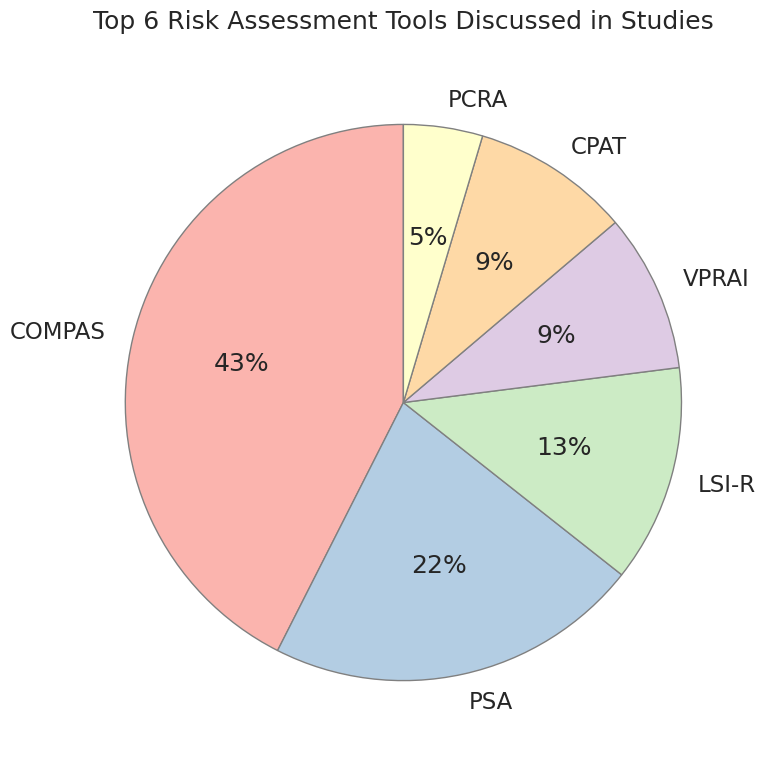

Source code (Python): (Note: this script raises an exception after producing the figure.)
# Author: Gentry Atkinson
# Date: 2026-02-26
# Organization: St. Edward's University
# Description: This script generates tables for the AI in Risk Assessment project.

import seaborn as sns
import matplotlib.pyplot as plt

top_six_risk_assessments = {
    'COMPAS' : 37,
    'PSA' : 19,
    'LSI-R' : 11,
    'VPRAI' : 8,
    'CPAT' : 8,
    'PCRA' : 4
}

benefits_of_ai = {
    'Efficiency': 38,
    'Reduction of Bias': 34,
    'Improved Predictions': 26,
    'Transparency': 14,
    'Objectivity' : 17,
    'Individuation' : 7,
    'Reducing Crime' : 8,
    'Reducing Incarceration' : 16,
    'Social or Justice Reform' : 12,
    'Eliminating Cash Bail' : 7
}

is_ml_used = {
    "Yes" : 42,
    "No" :14
}

ai_tools_used = {
    "Random Forest" : 6,
    "Logistic Regression"	: 7,
    "SVMs" : 3,
    "Gradient Boosting" : 5
}

ai_contributes_to_bias ={
    "Yes" : 44,
    "No" : 12
}

sources_of_bias = {
    "Training Data" : 36,
    "Actions by Developers" : 8,
    "Institutional Bias" : 4,
    "Proxy Variables" : 22,
    "Rationalization of Bias" : 8,
    "Data Size" : 2,
    "Removing Human Judgement" : 4,
    "Definitions of Fairness" : 6,
    "Human Interpretation" : 7,
    "Black Boxes" : 5,
    "Calibration" : 6,
    "Algorithmic Bias" : 4,
}

benefits_of_ai = dict(sorted(benefits_of_ai.items(), key=lambda item: item[1], reverse=True))
sources_of_bias = dict(sorted(sources_of_bias.items(), key=lambda item: item[1], reverse=True))
ai_tools_used = dict(sorted(ai_tools_used.items(), key=lambda item: item[1], reverse=True))

def generate_top_six_ras_pie_chart():
    plt.figure(figsize=(8, 8))
    plt.pie(
        top_six_risk_assessments.values(), 
        labels=top_six_risk_assessments.keys(), 
        autopct='%.0f%%', 
        startangle=90,
        colors=sns.color_palette('Pastel1', n_colors=len(top_six_risk_assessments)),
        wedgeprops={'edgecolor': 'gray'}
    )
    plt.title('Top 6 Risk Assessment Tools Discussed in Studies', pad=20)
    plt.axis('equal')  # Equal aspect ratio ensures that pie chart is circular.
    plt.tight_layout()
    plt.savefig('tables/top_six_ras_pie_chart.png')
    plt.savefig('tables/top_six_ras_pie_chart.svg')

def generate_benefits_of_ai_bar_chart():
    plt.figure(figsize=(8, 6))
    sns.barplot(x=list(benefits_of_ai.keys()), y=list(benefits_of_ai.values()))
    plt.xticks(rotation=45, ha='right')
    plt.title('Benefits of AI in Risk Assessment', pad=20)
    # plt.xlabel('Benefit')
    # plt.ylabel('Number of Studies Mentioning Benefit')
    # place a numerical value above each bar
    for index, value in enumerate(benefits_of_ai.values()):
        plt.text(index, value + 0.5, str(value), ha='center', va='bottom')
    # set the y-axis range to be slightly higher than the maximum value for better visualization
    plt.ylim(0, max(benefits_of_ai.values()) + 5)
    plt.tight_layout()
    plt.savefig('tables/benefits_of_ai_bar_chart.png')
    plt.savefig('tables/benefits_of_ai_bar_chart.svg')

def generate_benefits_of_ai_bar_chart_horizontal():
    plt.figure(figsize=(8, 6))
    sns.barplot(y=list(benefits_of_ai.keys()), x=list(benefits_of_ai.values()), orient='h')
    plt.title('Benefits of AI in Risk Assessment', pad=20)
    for index, value in enumerate(benefits_of_ai.values()):
        plt.text(value + 0.2, index, str(value), ha='left', va='center')
    plt.xlim(0, max(benefits_of_ai.values()) + 5)
    plt.tight_layout()
    plt.savefig('tables/benefits_of_ai_bar_chart_horizontal.png')
    plt.savefig('tables/benefits_of_ai_bar_chart_horizontal.svg')

def generte_is_ml_used_pie_chart():
    plt.figure(figsize=(5, 5))
    plt.pie(
        is_ml_used.values(), 
        labels=is_ml_used.keys(), 
        autopct='%.0f%%', 
        startangle=90,
        colors=sns.color_palette('Pastel1', n_colors=len(top_six_risk_assessments)),
        wedgeprops={'edgecolor': 'gray'}
    )
    plt.title('Is ML Used for Risk Assessment', pad=20)
    plt.axis('equal')  # Equal aspect ratio ensures that pie chart is circular.
    plt.tight_layout()
    plt.savefig('tables/is_ml_used.png')
    plt.savefig('tables/is_ml_used.svg')

def generate_ml_tools_bar_chart():
    plt.figure(figsize=(8, 6))
    sns.barplot(x=list(ai_tools_used.keys()), y=list(ai_tools_used.values()))
    plt.xticks(rotation=45, ha='right')
    plt.title('Count of ML Tools Used in Experiments', pad=20)
    for index, value in enumerate(ai_tools_used.values()):
        plt.text(index, value + 0.5, str(value), ha='center', va='bottom')
    # set the y-axis range to be slightly higher than the maximum value for better visualization
    plt.ylim(0, max(ai_tools_used.values()) + 2)
    plt.tight_layout()
    plt.savefig('tables/ai_tools_used_bar_chart.png')
    plt.savefig('tables/ai_tools_used_bar_chart.svg')

def generate_ai_contributes_to_bias_pie_chart():
    plt.figure(figsize=(5, 5))
    plt.pie(
        ai_contributes_to_bias.values(), 
        labels=ai_contributes_to_bias.keys(), 
        autopct='%.0f%%', 
        startangle=90,
        colors=sns.color_palette('Pastel1', n_colors=len(ai_contributes_to_bias)),
        wedgeprops={'edgecolor': 'gray'}
    )
    plt.title('ARA Contributes to Bias', pad=20)
    plt.axis('equal')  # Equal aspect ratio ensures that pie chart is circular.
    plt.tight_layout()
    plt.savefig('tables/ara_contributes_to_bias.png')
    plt.savefig('tables/ara_contributes_to_bias.svg')

def generate_sources_of_bias_bar_chart():
    plt.figure(figsize=(8, 6))
    sns.barplot(x=list(sources_of_bias.keys()), y=list(sources_of_bias.values()))
    plt.xticks(rotation=45, ha='right')
    plt.title('Sources of Bias in AI Risk Assessment', pad=20)
    for index, value in enumerate(sources_of_bias.values()):
        plt.text(index, value + 0.5, str(value), ha='center', va='bottom')
    # set the y-axis range to be slightly higher than the maximum value for better visualization
    plt.ylim(0, max(sources_of_bias.values()) + 2)
    plt.tight_layout()
    plt.savefig('tables/sources_of_bias_bar_chart.png')
    plt.savefig('tables/sources_of_bias_bar_chart.svg')

def generate_sources_of_bias_bar_chart_horizontal():
    plt.figure(figsize=(8, 6))
    sns.barplot(y=list(sources_of_bias.keys()), x=list(sources_of_bias.values()), orient='h')
    plt.title('Sources of Bias in AI Risk Assessment', pad=20)
    for index, value in enumerate(sources_of_bias.values()):
        plt.text(value + 0.2, index, str(value), ha='left', va='center')
    plt.xlim(0, max(sources_of_bias.values()) + 5)
    plt.tight_layout()
    plt.savefig('tables/sources_of_bias_bar_chart_horizontal.png')
    plt.savefig('tables/sources_of_bias_bar_chart_horizontal.svg')

def risk_and_tools_together():
    fig, (ax_left, ax_right) = plt.subplots(1, 2, figsize=(14, 6))

    ax_left.pie(
        is_ml_used.values(),
        labels=is_ml_used.keys(),
        autopct='%.0f%%',
        startangle=90,
        colors=sns.color_palette('Pastel1', n_colors=len(is_ml_used)),
        wedgeprops={'edgecolor': 'gray'}
    )
    ax_left.set_title('Is ML Used for Risk Assessment', pad=20)
    ax_left.axis('equal')

    sns.barplot(x=list(ai_tools_used.keys()), y=list(ai_tools_used.values()), ax=ax_right)
    ax_right.set_xticklabels(ax_right.get_xticklabels(), rotation=45, ha='right')
    ax_right.set_title('Count of ML Tools Used in Experiments', pad=20)
    for index, value in enumerate(ai_tools_used.values()):
        ax_right.text(index, value + 0.2, str(value), ha='center', va='bottom')
    ax_right.set_ylim(0, max(ai_tools_used.values()) + 2)

    plt.tight_layout()
    plt.savefig('tables/risk_and_tools_together.png')
    plt.savefig('tables/risk_and_tools_together.svg')

if __name__ == "__main__":
    sns.set_style("whitegrid")
    sns.set_palette('Greys')
    sns.set_theme(font_scale=1.5)
    generate_top_six_ras_pie_chart()
    generate_benefits_of_ai_bar_chart()
    generate_benefits_of_ai_bar_chart_horizontal()
    # generte_is_ml_used_pid_chart()
    # generate_ai_tools_bar_chart()
    risk_and_tools_together()
    generate_ai_contributes_to_bias_pie_chart()
    generate_sources_of_bias_bar_chart()
    generate_sources_of_bias_bar_chart_horizontal()
    risk_and_tools_together()
